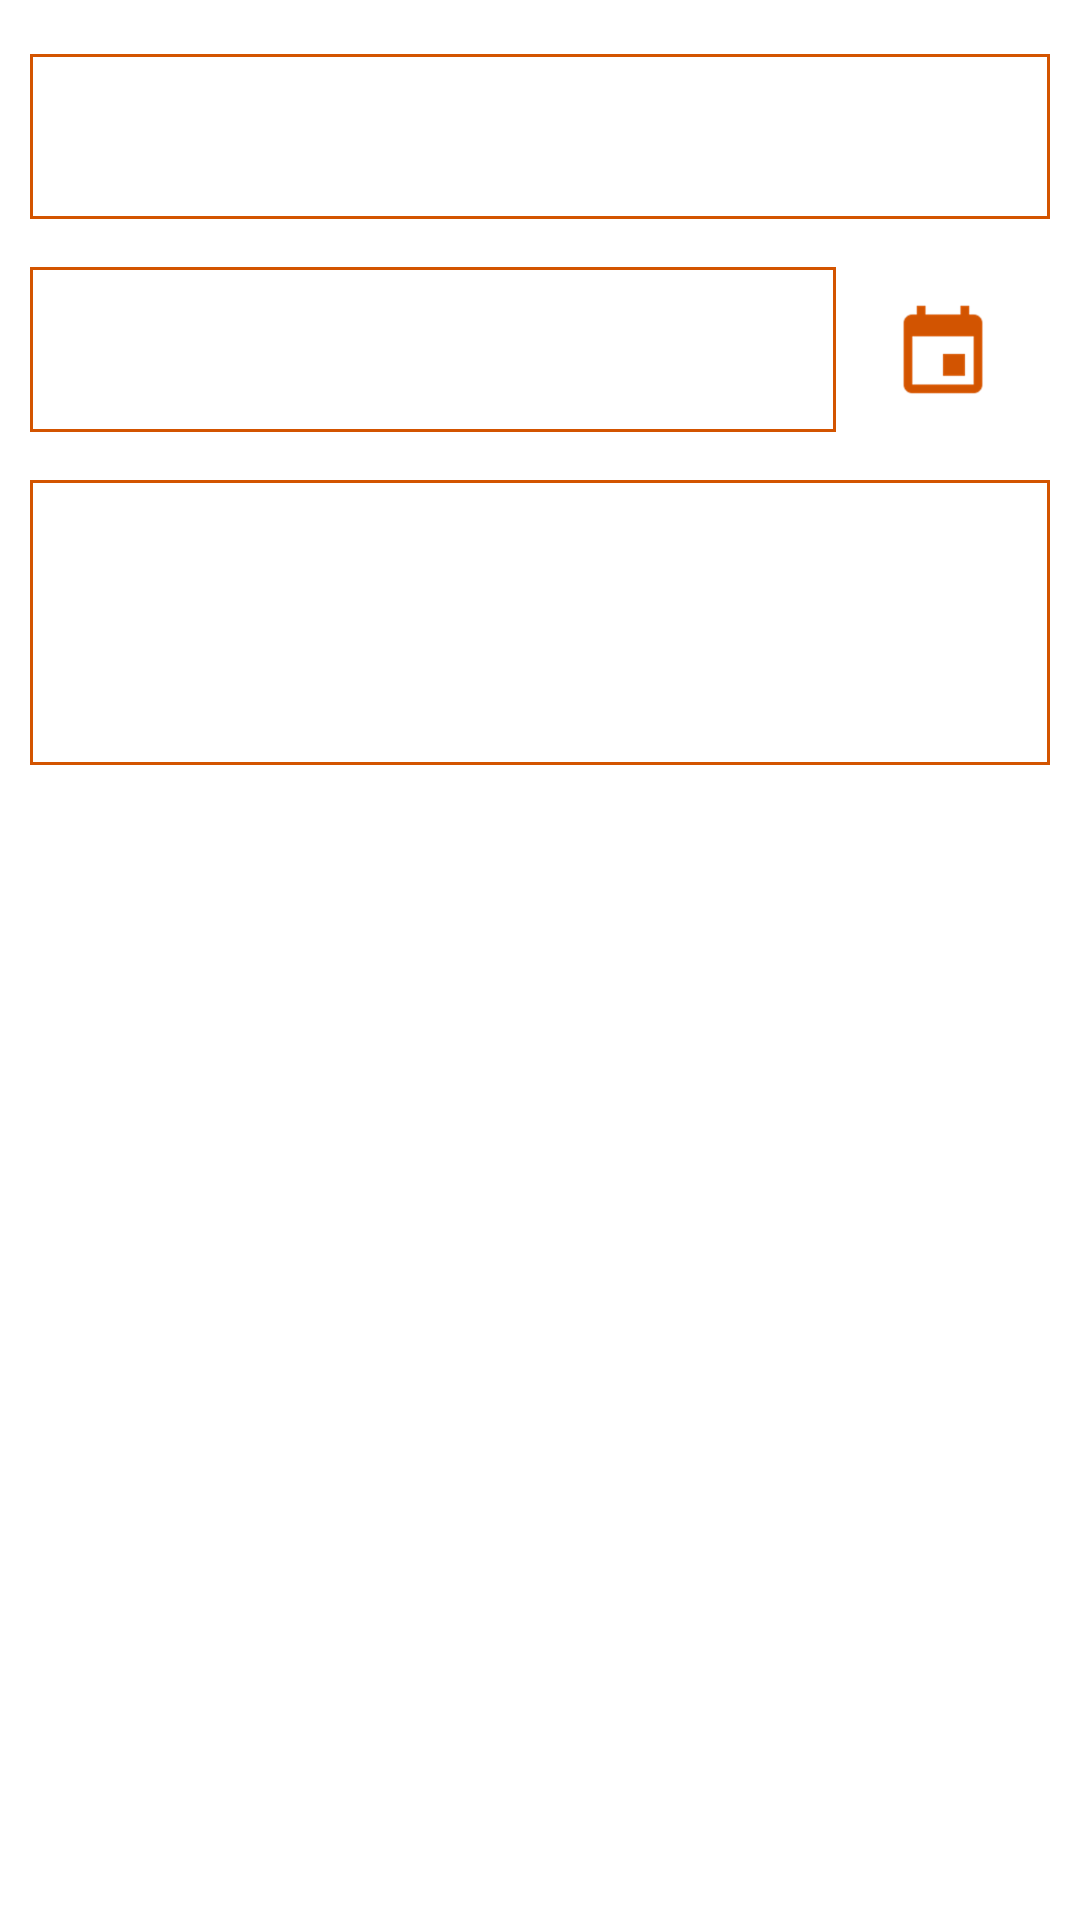

Write the Android layout XML for this screen, with the resource values it uses.
<!-- AndroidManifest.xml: application theme AppTheme -->
<!-- res/layout/edit_profile.xml -->
<?xml version="1.0" encoding="utf-8"?>
<android.support.design.widget.CoordinatorLayout xmlns:android="http://schemas.android.com/apk/res/android"
    xmlns:app="http://schemas.android.com/apk/res-auto"
    android:layout_width="match_parent"
    android:layout_height="wrap_content"
    android:padding="10dp"
    android:background="@android:color/white">

    <LinearLayout
        android:layout_width="match_parent"
        android:layout_height="wrap_content"
        android:orientation="vertical">

        <LinearLayout
            android:layout_width="match_parent"
            android:layout_height="wrap_content"
            android:orientation="vertical">

            
            <android.support.design.widget.TextInputLayout
                android:layout_width="match_parent"
                android:layout_height="55dp"
                android:layout_marginBottom="8dp"
                android:layout_marginTop="8dp"
                android:background="@drawable/custom_edittext_dialog_bg">

                <EditText
                    android:id="@+id/input_phone"
                    android:layout_width="match_parent"
                    android:layout_height="match_parent"
                    android:layout_margin="5dp"
                    android:background="@android:color/transparent"
                    android:hint="Contact Number"
                    android:inputType="phone"
                    android:textColorHint="@color/dialog_color"
                    android:textColor="@color/dialog_color"
                    android:padding="5dp" />
            </android.support.design.widget.TextInputLayout>

            
            <LinearLayout
                android:orientation="horizontal"
                android:layout_width="match_parent"
                android:layout_height="55dp"
                android:layout_marginBottom="8dp"
                android:layout_marginTop="8dp"
                android:background="@drawable/custom_edittext_bg"
                android:weightSum="4">

                <android.support.design.widget.TextInputLayout
                    android:layout_width="0dp"
                    android:layout_height="match_parent"
                    android:layout_weight="3.2"
                    android:background="@drawable/custom_edittext_dialog_bg">

                    <EditText
                        android:id="@+id/donateDate"
                        android:layout_width="match_parent"
                        android:layout_height="40dp"
                        android:background="@android:color/transparent"
                        android:hint="Last Donate"
                        android:inputType="date"
                        android:padding="5dp"
                        android:textColorHint="@color/dialog_color"
                        android:textColor="@color/dialog_color" />
                </android.support.design.widget.TextInputLayout>

                <ImageView
                    android:padding="8dp"
                    android:id="@+id/calender"
                    android:layout_width="0dp"
                    android:layout_height="match_parent"
                    android:layout_gravity="center"
                    android:layout_margin="2dp"
                    android:layout_weight=".8"
                    android:src="@drawable/ic_calendar" />

            </LinearLayout>

            
            <android.support.design.widget.TextInputLayout
                android:layout_width="match_parent"
                android:layout_height="95dp"
                android:layout_marginBottom="8dp"
                android:layout_marginTop="8dp"
                android:background="@drawable/custom_edittext_dialog_bg">

                <AutoCompleteTextView
                    android:id="@+id/input_area"
                    android:layout_width="match_parent"
                    android:layout_height="80dp"
                    android:background="@android:color/transparent"
                    android:gravity="start"
                    android:hint="Address"
                    android:scrollbars="vertical"
                    android:scrollHorizontally="false"
                    android:textColorHint="@color/dialog_color"
                    android:textColor="@color/dialog_color"
                    android:inputType="textCapWords|textMultiLine"
                    android:padding="10dp" />

            </android.support.design.widget.TextInputLayout>
        </LinearLayout>

    </LinearLayout>
</android.support.design.widget.CoordinatorLayout>
<!-- resources referenced by this layout -->
<resources>
  <color name="dialog_color">#d35400</color>
  <!-- drawable custom_edittext_dialog_bg (drawable) -->
  <?xml version="1.0" encoding="utf-8"?>
  <shape xmlns:android="http://schemas.android.com/apk/res/android" >
  
      <solid android:color="@android:color/transparent" />
  
      <stroke
          android:width="1dp"
          android:color="@color/dialog_color" />
  
      <corners
          android:topLeftRadius="0dp"
          android:topRightRadius="0dp"
          android:bottomLeftRadius="0dp"
          android:bottomRightRadius="0dp"
          />
  
  </shape>
  <!-- drawable ic_calendar: png bitmap (drawable-hdpi, 777 bytes) -->
  <style name="AppTheme" parent="Theme.AppCompat.Light.NoActionBar">
          
          <item name="colorPrimary">@color/colorPrimary</item>
          <item name="colorPrimaryDark">@color/colorPrimaryDark</item>
          <item name="colorAccent">@color/colorAccent</item>
          <item name="android:actionMenuTextColor">@color/colorAccent</item>
  
          <item name="android:textColorHint">@android:color/white</item>
  
          <item name="windowActionBar">false</item>
          <item name="windowActionBarOverlay">true</item>
          <item name="android:windowActionBarOverlay">true</item>
  
          <item name="android:dropDownListViewStyle">@style/PopupMenuListView</item>
          <item name="android:actionBarWidgetTheme">@style/PopupMenuTextView</item>
          <item name="android:popupMenuStyle">@style/PopupMenu</item>
  
          
          <item name="android:listPreferredItemHeightSmall">40dp</item>
          <item name="android:listPreferredItemPaddingLeft">15dp</item>
          <item name="android:listPreferredItemPaddingRight">15dp</item>
      </style>
  <color name="colorPrimary">#DE1F27</color>
  <color name="colorPrimaryDark">#CA0A20</color>
  <color name="colorAccent">#FF7043</color>
  <style name="PopupMenuListView" parent="@android:style/Widget.Holo.ListView.DropDown">
          <item name="android:divider">#40000000</item>
          <item name="android:dividerHeight">.5dp</item>
      </style>
  <style name="PopupMenuTextView" parent="@style/android:Theme.Holo.Light">
          <item name="android:textColor">#FFFFFF</item>
          <item name="android:textSize">5sp</item>
      </style>
  <style name="PopupMenu" parent="android:Widget.Holo.Light.ListPopupWindow">
          <item name="android:popupBackground">@color/colorPrimary</item>
      </style>
</resources>
